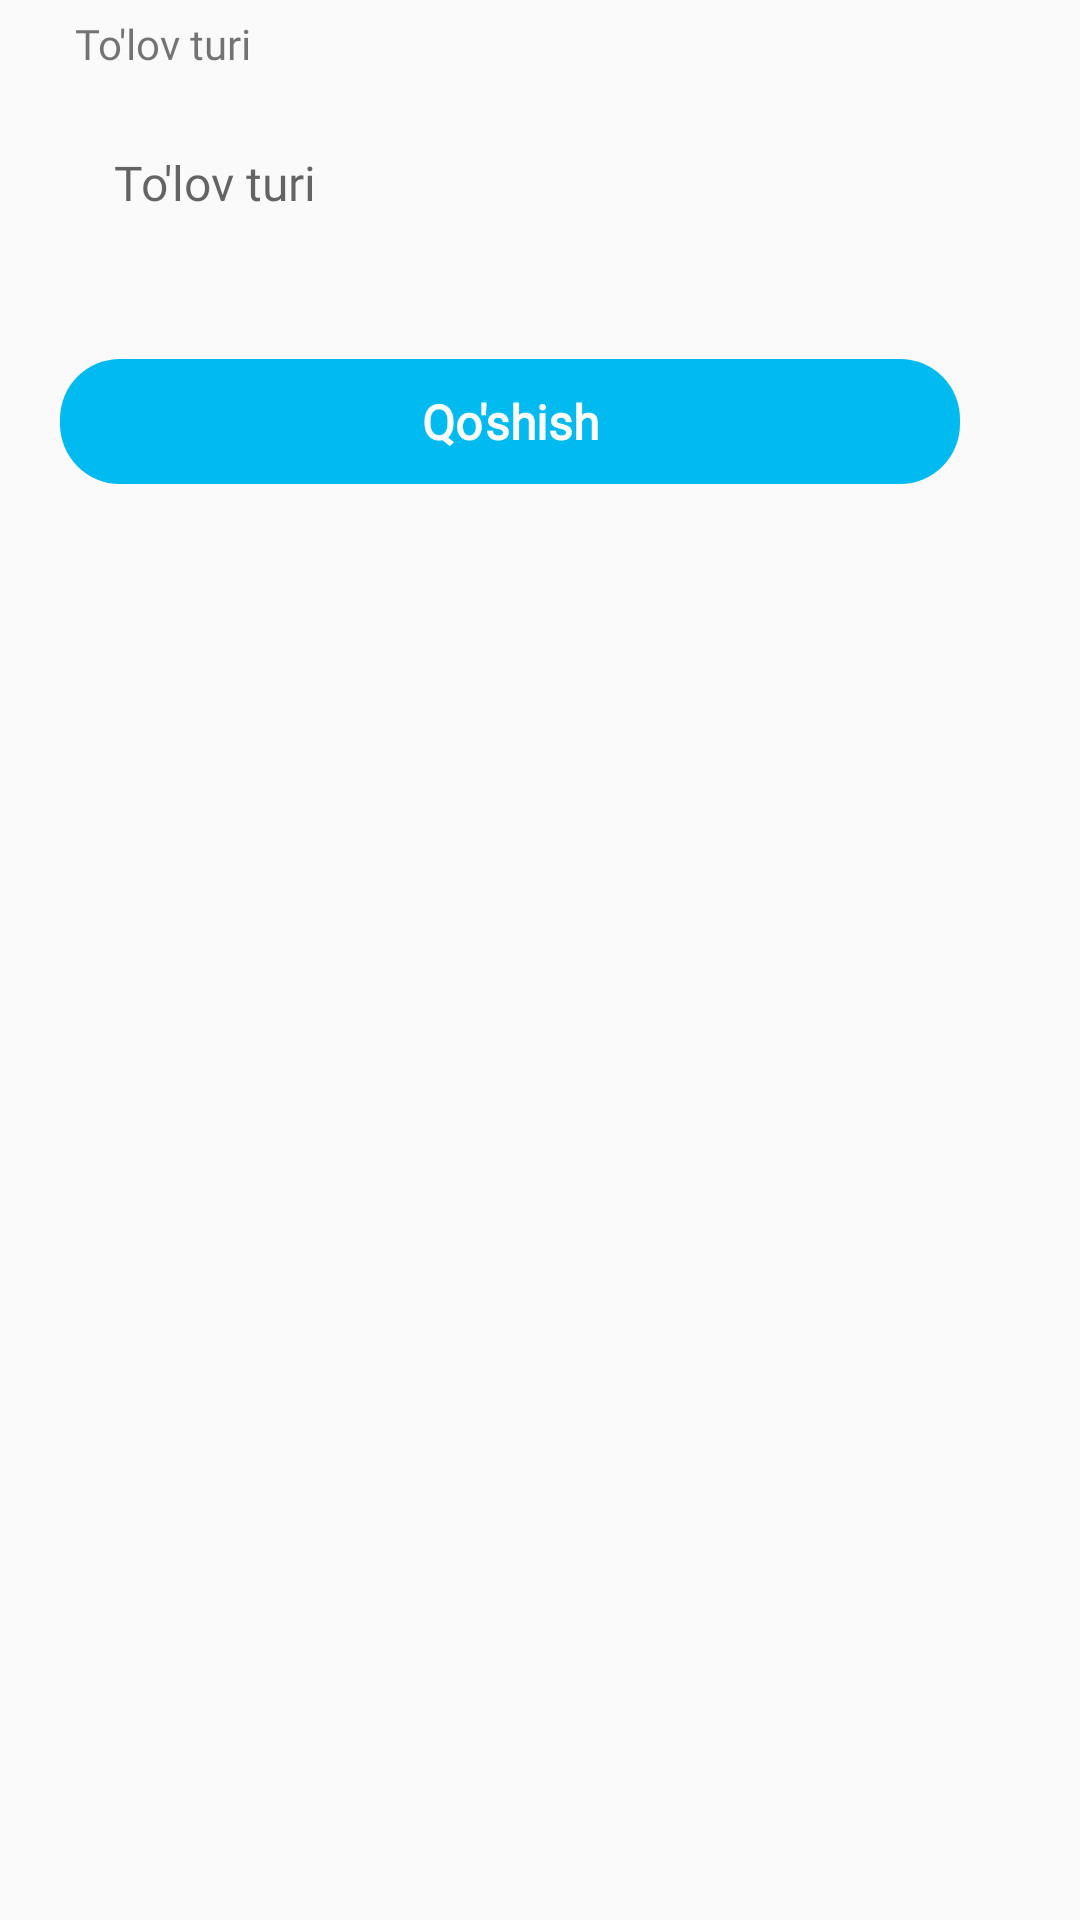

Produce the Android XML layout that renders to this screen, including the resource entries it uses.
<!-- AndroidManifest.xml: application theme AppTheme1 -->
<!-- res/layout/activity_add_payment_method.xml -->
<?xml version="1.0" encoding="utf-8"?>
<LinearLayout xmlns:android="http://schemas.android.com/apk/res/android"
    xmlns:tools="http://schemas.android.com/tools"
    android:layout_width="match_parent"
    android:layout_height="match_parent"
    android:orientation="vertical"
    tools:context=".setting.payment_method.AddPaymentMethodActivity">

    <ScrollView
        android:layout_width="match_parent"
        android:layout_height="match_parent"
        tools:ignore="UselessParent">

        <LinearLayout
            android:layout_width="match_parent"
            android:layout_height="wrap_content"
            android:orientation="vertical">

            <TextView
                android:layout_width="match_parent"
                android:layout_height="wrap_content"
                android:layout_marginStart="20dp"
                android:layout_marginEnd="35dp"
                android:fontFamily="@font/sailec_regular"
                android:padding="5dp"
                android:text="@string/payment_method_name" />

            <EditText
                android:id="@+id/et_payment_method_name"
                android:layout_width="match_parent"
                android:layout_height="wrap_content"
                android:layout_marginStart="22dp"
                android:layout_marginTop="5dp"
                android:layout_marginEnd="35dp"
                android:background="@drawable/round_border"
                android:fontFamily="@font/sailec_regular"
                android:hint="@string/payment_method_name"
                android:importantForAutofill="no"
                android:inputType="text"
                android:padding="16dp"
                android:textColor="@color/colorPrimary"
                android:textSize="16sp" />

            <TextView
                android:id="@+id/tv_add_payment_method"
                android:layout_width="match_parent"
                android:layout_height="wrap_content"
                android:layout_alignParentBottom="true"
                android:layout_marginStart="20dp"
                android:layout_marginTop="32dp"
                android:layout_marginEnd="40dp"
                android:layout_marginBottom="18dp"
                android:background="@drawable/rounded_button"
                android:fontFamily="@font/sailec_regular"
                android:gravity="center"
                android:padding="10dp"
                android:text="@string/add_payment_method"
                android:textColor="@color/white"
                android:textSize="16sp"
                android:textStyle="bold"
                tools:ignore="ObsoleteLayoutParam" />

        </LinearLayout>

    </ScrollView>

</LinearLayout>
<!-- resources referenced by this layout -->
<resources>
  <color name="colorPrimary">#01BAEF</color>
  <color name="white">#FFFFFFFF</color>
  <!-- drawable rounded_button (drawable-v24) -->
  <?xml version="1.0" encoding="utf-8"?>
  <shape xmlns:android="http://schemas.android.com/apk/res/android"
      xmlns:aapt="http://schemas.android.com/aapt"
      xmlns:app="http://schemas.android.com/apk/res-auto">
      <corners android:radius="20dp" />
      <solid android:color="@color/colorAccent" />
  </shape>
  <string name="add_payment_method">Qo\'shish</string>
  <string name="payment_method_name">To\'lov turi</string>
  <style name="AppTheme1" parent="@style/Theme.AppCompat.Light.DarkActionBar">
          
          <item name="android:windowContentOverlay">@null</item>
          
          <item name="android:windowSoftInputMode">stateHidden</item>
          
          <item name="android:datePickerDialogTheme">@style/expenseDatePickerDialogTheme</item>
          <item name="android:timePickerDialogTheme">@style/expenseTimePickerDialogTheme</item>
          
          <item name="colorAccent">@color/colorAccent</item>
          <item name="colorPrimary">@color/colorPrimary</item>
          <item name="colorPrimaryDark">@color/colorPrimaryDark</item>
          
          <item name="colorPrimaryVariant">@color/colorPrimary</item>
          <item name="colorOnPrimary">@color/white</item>
          
          <item name="colorSecondary">@color/teal_200</item>
          <item name="colorSecondaryVariant">@color/teal_700</item>
          <item name="colorOnSecondary">@color/black</item>
          
          <item name="android:statusBarColor" tools:targetApi="l">?attr/colorPrimaryVariant</item>
          
      </style>
  <color name="colorAccent">#01BAEF</color>
  <style name="expenseDatePickerDialogTheme" parent="ThemeOverlay.AppCompat.Dialog">
          
          <item name="colorAccent">@color/colorPrimary</item>
          <item name="android:datePickerStyle">@style/expenseDatePickerStyle</item>
          
          <item name="android:textColorPrimaryInverse">@color/white</item>
          
          <item name="android:textColorSecondaryInverse">@color/white</item>
      </style>
  <style name="expenseTimePickerDialogTheme" parent="ThemeOverlay.AppCompat.Dialog">
          
          <item name="colorAccent">@color/colorPrimary</item>
      </style>
  <color name="colorPrimaryDark">#01BAEF</color>
  <color name="teal_200">#FF03DAC5</color>
  <color name="teal_700">#FF018786</color>
  <color name="black">#FF000000</color>
  <style name="expenseDatePickerStyle" parent="@android:style/Widget.Material.Light.DatePicker">
          
          <item name="android:headerBackground">@color/colorPrimary</item>
      </style>
</resources>
